Dataset: dataset (GitHub, farrelbima/guava_crystal). Classes: grade A, grade B, grade C.

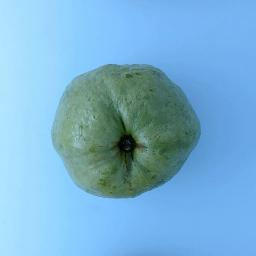
Label: grade A

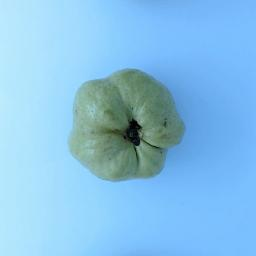
Label: grade C

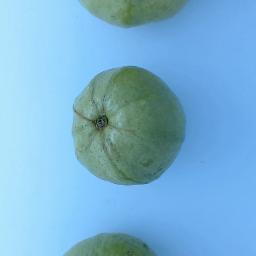
Label: grade B

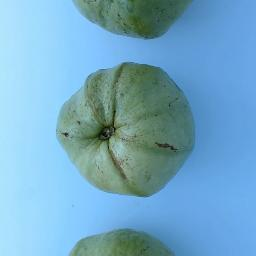
Label: grade A

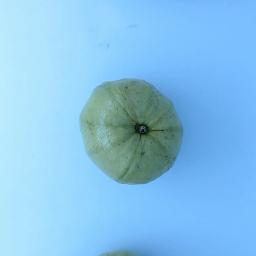
Label: grade C

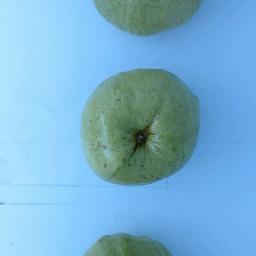
Label: grade B
